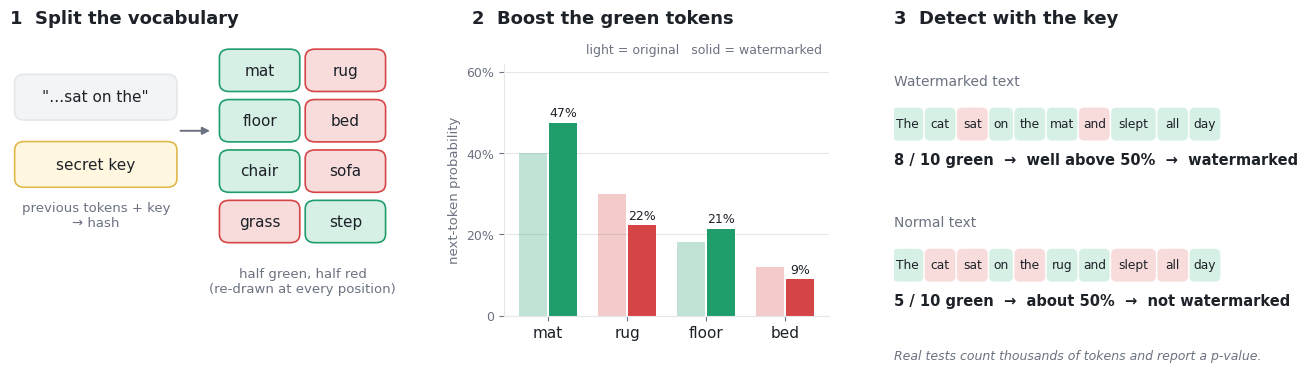

The script that saved this image:
"""Three-panel slide figure: green/red list watermarking (split, boost, detect)."""
import matplotlib.pyplot as plt
from matplotlib.patches import FancyBboxPatch

GREEN, RED, INK, MUTED, RULE = '#1f9d6b', '#d64545', '#1d2128', '#6b7280', '#e5e7eb'
LGREEN, LRED = '#d6f0e5', '#f8dcdc'
plt.rcParams.update({'font.family': 'DejaVu Sans', 'font.size': 11, 'text.color': INK,
                     'axes.edgecolor': RULE, 'axes.labelcolor': MUTED, 'xtick.color': MUTED, 'ytick.color': MUTED})
fig = plt.figure(figsize=(13, 4.2), dpi=200)
fig.patch.set_facecolor('white')

def chip(ax, x, y, text, fill, edge, w=0.17, h=0.11, size=11, color=INK, weight='normal'):
    ax.add_patch(FancyBboxPatch((x - w / 2, y - h / 2), w, h, boxstyle='round,pad=0.008,rounding_size=0.025',
                                facecolor=fill, edgecolor=edge, linewidth=1.2))
    ax.text(x, y, text, ha='center', va='center', fontsize=size, color=color, weight=weight)

# Panel 1: split
ax1 = fig.add_axes([0.02, 0.05, 0.30, 0.80]); ax1.set_xlim(0, 1); ax1.set_ylim(0, 1); ax1.axis('off')
ax1.text(0.0, 1.02, '1  Split the vocabulary', fontsize=13, weight='bold')
chip(ax1, 0.22, 0.80, '"…sat on the"', '#f3f4f6', RULE, w=0.40, h=0.12)
chip(ax1, 0.22, 0.60, 'secret key', '#fff7e0', '#e0b84a', w=0.40, h=0.12)
ax1.text(0.22, 0.45, 'previous tokens + key\n→ hash', ha='center', va='center', fontsize=9.5, color=MUTED)
ax1.annotate('', xy=(0.52, 0.70), xytext=(0.43, 0.70), arrowprops=dict(arrowstyle='-|>', color=MUTED, lw=1.4))
vocab = [('mat', 1), ('rug', 0), ('floor', 1), ('bed', 0), ('chair', 1), ('sofa', 0), ('grass', 0), ('step', 1)]
for i, (w, g) in enumerate(vocab):
    x = 0.64 + (i % 2) * 0.22; y = 0.88 - (i // 2) * 0.15
    chip(ax1, x, y, w, LGREEN if g else LRED, GREEN if g else RED, w=0.19)
ax1.text(0.75, 0.22, 'half green, half red\n(re-drawn at every position)', ha='center', fontsize=9.5, color=MUTED)

# Panel 2: boost
ax2 = fig.add_axes([0.40, 0.17, 0.25, 0.60])
fig.text(0.375, 0.05 + 0.80 * 1.02, '2  Boost the green tokens', fontsize=13, weight='bold', va='baseline')
toks = ['mat', 'rug', 'floor', 'bed']; green = [1, 0, 1, 0]
before = [0.40, 0.30, 0.18, 0.12]
raw = [b * (1.6 if g else 1.0) for b, g in zip(before, green)]
after = [r / sum(raw) for r in raw]
xs = range(len(toks)); bw = 0.36
for x, b, a, g in zip(xs, before, after, green):
    c = GREEN if g else RED
    ax2.bar(x - bw / 2 - 0.01, b, bw, color=c, alpha=0.28, edgecolor='none')
    ax2.bar(x + bw / 2 + 0.01, a, bw, color=c, edgecolor='none')
    ax2.text(x + bw / 2 + 0.01, a + 0.015, f'{a:.0%}', ha='center', fontsize=9, color=INK)
ax2.set_xticks(list(xs)); ax2.set_xticklabels(toks, fontsize=11, color=INK)
ax2.set_yticks([0, 0.2, 0.4, 0.6]); ax2.set_yticklabels(['0', '20%', '40%', '60%'], fontsize=9)
ax2.set_ylim(0, 0.62); ax2.spines[['top', 'right']].set_visible(False); ax2.grid(axis='y', color=RULE, lw=0.8); ax2.set_axisbelow(True)
ax2.text(0.98, 1.04, 'light = original   solid = watermarked', transform=ax2.transAxes, ha='right', fontsize=9, color=MUTED)
ax2.set_ylabel('next-token probability', fontsize=9.5)

# Panel 3: detect
ax3 = fig.add_axes([0.70, 0.05, 0.29, 0.80]); ax3.set_xlim(0, 1); ax3.set_ylim(0, 1); ax3.axis('off')
ax3.text(0.0, 1.02, '3  Detect with the key', fontsize=13, weight='bold')
def sentence(y, words, label, verdict):
    ax3.text(0.0, y + 0.115, label, fontsize=10, color=MUTED)
    x = 0.0
    for w, g in words:
        width = 0.0185 * len(w) + 0.03
        if x + width > 1.0:
            break
        ax3.add_patch(FancyBboxPatch((x, y - 0.045), width - 0.012, 0.09, boxstyle='round,pad=0.004,rounding_size=0.015',
                                     facecolor=LGREEN if g else LRED, edgecolor='none'))
        ax3.text(x + (width - 0.012) / 2, y, w, ha='center', va='center', fontsize=8.8)
        x += width
    ax3.text(0.0, y - 0.12, verdict, fontsize=10.5, weight='bold')
wm = [('The', 1), ('cat', 1), ('sat', 0), ('on', 1), ('the', 1), ('mat', 1), ('and', 0), ('slept', 1), ('all', 1), ('day', 1)]
hu = [('The', 1), ('cat', 0), ('sat', 0), ('on', 1), ('the', 0), ('rug', 1), ('and', 1), ('slept', 0), ('all', 0), ('day', 1)]
sentence(0.72, wm, 'Watermarked text', '8 / 10 green  →  well above 50%  →  watermarked')
sentence(0.30, hu, 'Normal text', '5 / 10 green  →  about 50%  →  not watermarked')
ax3.text(0.0, 0.02, 'Real tests count thousands of tokens and report a p-value.', fontsize=9, color=MUTED, style='italic')

for ext in ('png', 'svg'):
    fig.savefig(f'green_red_watermark.{ext}', bbox_inches='tight', facecolor='white')
print('saved')
